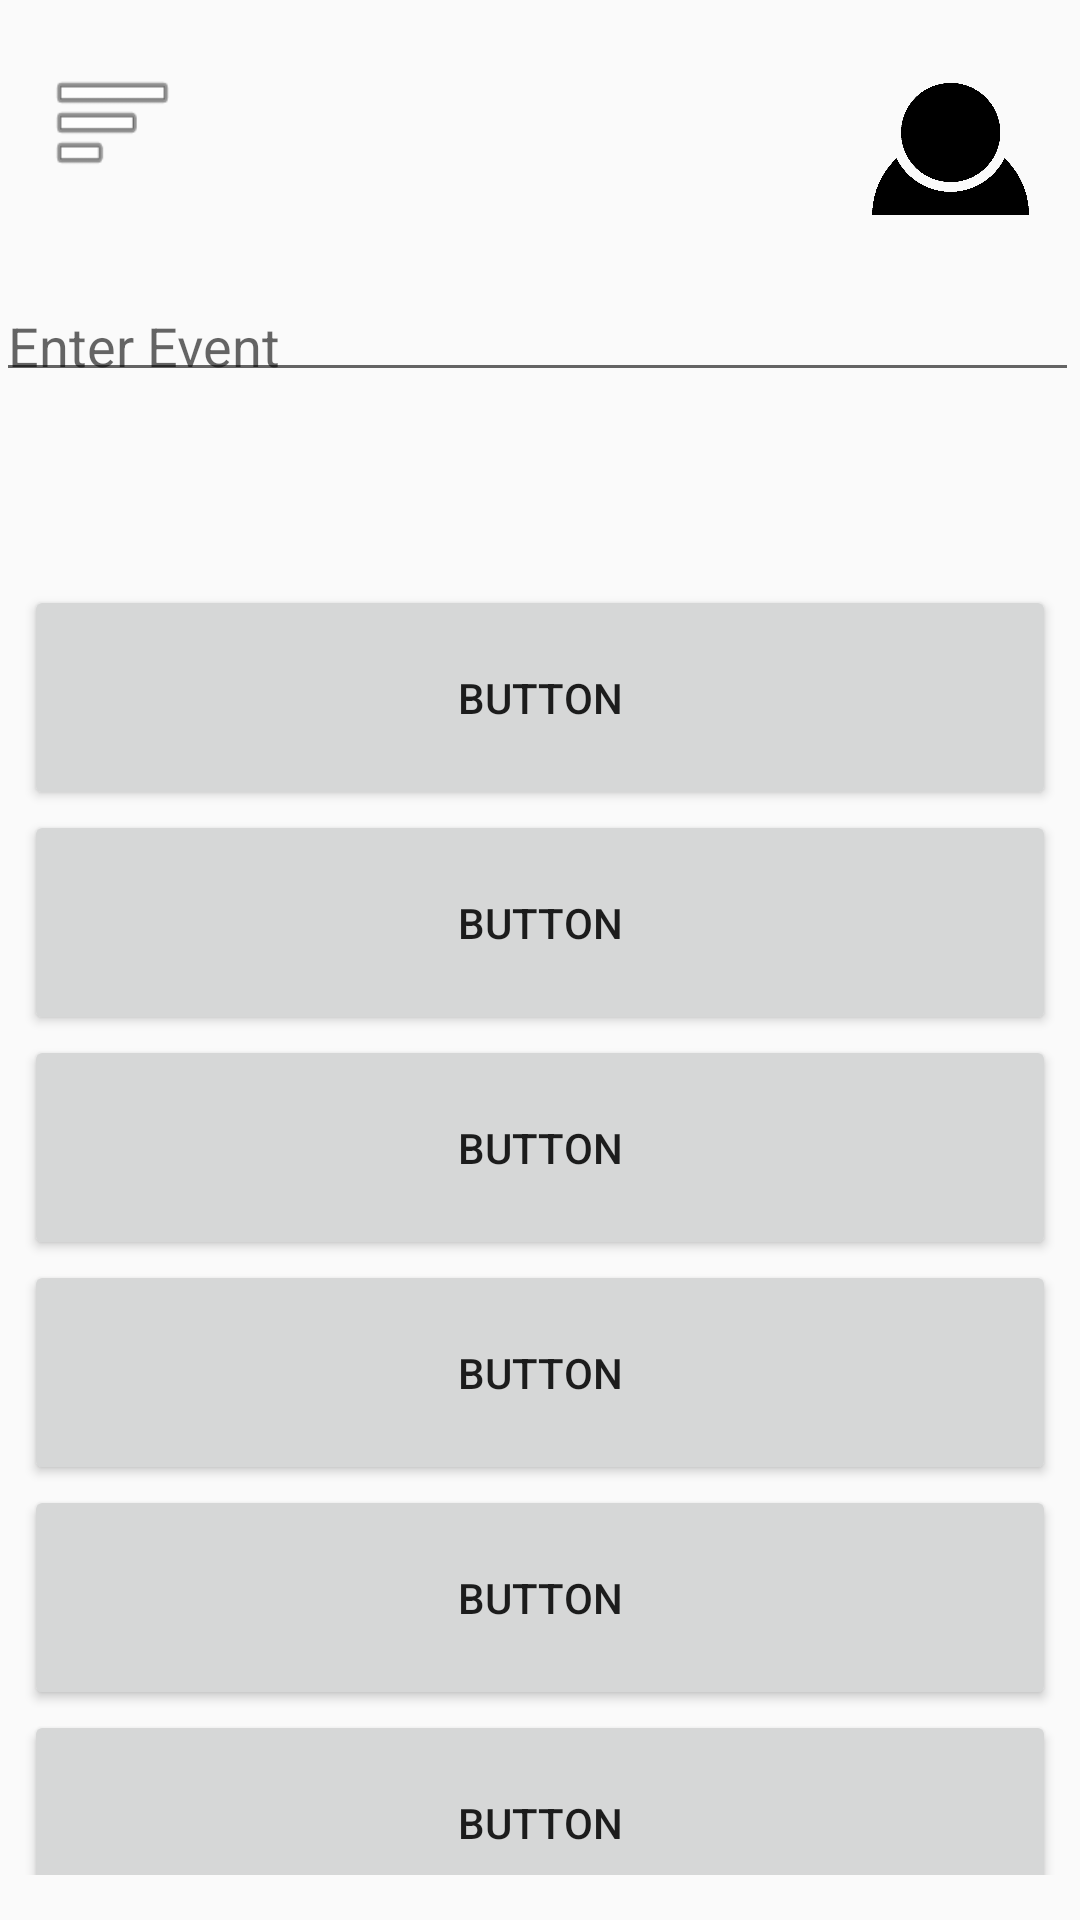

Layout XML and referenced resources for this Android screen:
<!-- AndroidManifest.xml: application theme AppTheme -->
<!-- res/layout/activity_search_map.xml -->
<?xml version="1.0" encoding="utf-8"?>
<android.support.constraint.ConstraintLayout xmlns:android="http://schemas.android.com/apk/res/android"
    xmlns:app="http://schemas.android.com/apk/res-auto"
    xmlns:tools="http://schemas.android.com/tools"
    android:layout_width="match_parent"
    android:layout_height="match_parent"
    tools:context=".SearchMapActivity">

    <Button
        android:id="@+id/profile4"
        android:layout_width="55dp"
        android:layout_height="55dp"
        android:layout_marginBottom="8dp"
        android:layout_marginEnd="8dp"
        android:layout_marginStart="8dp"
        android:layout_marginTop="8dp"
        android:background="@drawable/profile_dark"
        app:layout_constraintBottom_toBottomOf="parent"
        app:layout_constraintEnd_toEndOf="parent"
        app:layout_constraintHorizontal_bias="0.974"
        app:layout_constraintStart_toStartOf="parent"
        app:layout_constraintTop_toTopOf="parent"
        app:layout_constraintVertical_bias="0.015" />

    <Button
        android:id="@+id/hamburgerMenu5"
        android:layout_width="43dp"
        android:layout_height="wrap_content"
        android:layout_marginBottom="8dp"
        android:layout_marginEnd="8dp"
        android:layout_marginStart="16dp"
        android:layout_marginTop="8dp"
        android:background="@android:drawable/ic_menu_sort_by_size"
        app:layout_constraintBottom_toBottomOf="parent"
        app:layout_constraintEnd_toEndOf="parent"
        app:layout_constraintHorizontal_bias="0.0"
        app:layout_constraintStart_toStartOf="parent"
        app:layout_constraintTop_toTopOf="parent"
        app:layout_constraintVertical_bias="0.015" />

    <android.support.design.widget.TextInputLayout
        android:id="@+id/textInputLayout"
        android:layout_width="361dp"
        android:layout_height="43dp"
        android:layout_marginBottom="8dp"
        android:layout_marginEnd="8dp"
        android:layout_marginStart="8dp"
        android:layout_marginTop="8dp"
        app:layout_constraintBottom_toBottomOf="parent"
        app:layout_constraintEnd_toEndOf="parent"
        app:layout_constraintHorizontal_bias="0.571"
        app:layout_constraintStart_toStartOf="parent"
        app:layout_constraintTop_toTopOf="parent"
        app:layout_constraintVertical_bias="0.137">

        <android.support.design.widget.TextInputEditText
            android:layout_width="match_parent"
            android:layout_height="wrap_content"
            android:hint="Enter Event" />
    </android.support.design.widget.TextInputLayout>

    <LinearLayout
        android:layout_width="0dp"
        android:layout_height="430dp"
        android:layout_marginBottom="8dp"
        android:layout_marginEnd="8dp"
        android:layout_marginStart="8dp"
        android:layout_marginTop="8dp"
        android:orientation="vertical"
        app:layout_constraintBottom_toBottomOf="parent"
        app:layout_constraintEnd_toEndOf="parent"
        app:layout_constraintStart_toStartOf="parent"
        app:layout_constraintTop_toTopOf="@+id/textInputLayout"
        app:layout_constraintVertical_bias="0.933">

        <Button
            android:id="@+id/button6"
            android:layout_width="match_parent"
            android:layout_height="75dp"
            android:text="Button" />

        <Button
            android:id="@+id/button15"
            android:layout_width="match_parent"
            android:layout_height="75dp"
            android:text="Button" />

        <Button
            android:id="@+id/button14"
            android:layout_width="match_parent"
            android:layout_height="75dp"
            android:text="Button" />

        <Button
            android:id="@+id/button7"
            android:layout_width="match_parent"
            android:layout_height="75dp"
            android:text="Button" />

        <Button
            android:id="@+id/button13"
            android:layout_width="match_parent"
            android:layout_height="75dp"
            android:text="Button" />

        <Button
            android:id="@+id/button9"
            android:layout_width="match_parent"
            android:layout_height="75dp"
            android:text="Button" />

    </LinearLayout>
</android.support.constraint.ConstraintLayout>
<!-- resources referenced by this layout -->
<resources>
  <!-- drawable profile_dark: png bitmap (drawable, 10442 bytes) -->
  <style name="AppTheme" parent="Base.Theme.AppCompat.Light.DarkActionBar">
          
          <item name="colorPrimary">@color/colorPrimary</item>
          <item name="colorPrimaryDark">@color/colorPrimaryDark</item>
          <item name="colorAccent">@color/colorAccent</item>
          <item name="coordinatorLayoutStyle">@style/Widget.Support.CoordinatorLayout</item>
          <item name="floatingActionButtonStyle">@style/Widget.Design.FloatingActionButton</item>
          <item name="cardViewStyle">@style/CardView</item>
      </style>
  <!-- not gathered from this repository: default colours our renderer supplied (Android Studio template values) -->
  <color name="colorPrimary">#FF6200EE</color>
  <color name="colorPrimaryDark">#FF3700B3</color>
  <color name="colorAccent">#FF03DAC5</color>
</resources>
